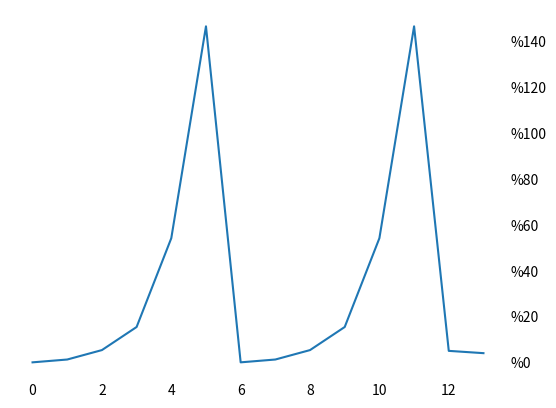

Source code (Python):
import numpy as np
import pandas as pd

import matplotlib as mpl
import matplotlib.pyplot as plt

import seaborn as sns

T = np.array([0, 1, 2, 3, 4, 5, 6, 7, 8, 9, 10, 11, 12, 13])
power = np.array([0, 1.23, 5.34, 15.4, 54.1, 146.42, 0, 1.23, 5.34, 15.4, 54.1, 146.42, 5, 4])
f = plt.figure()
ax = f.add_subplot(111)
ax.yaxis.tick_right()

#delete axis
sns.despine(left=True, bottom=True, top=True, right=True)
ax.tick_params(length=0, colors='k')

#add custom labels to ticks
# labels = [item.get_text() for item in ax.get_xticklabels()]
# labels[1] = 'Testing'

ax.yaxis.set_major_formatter('%{x:1.0f}')

# ax.set_xticklabels(labels)

plt.plot(T , power)
plt.show()